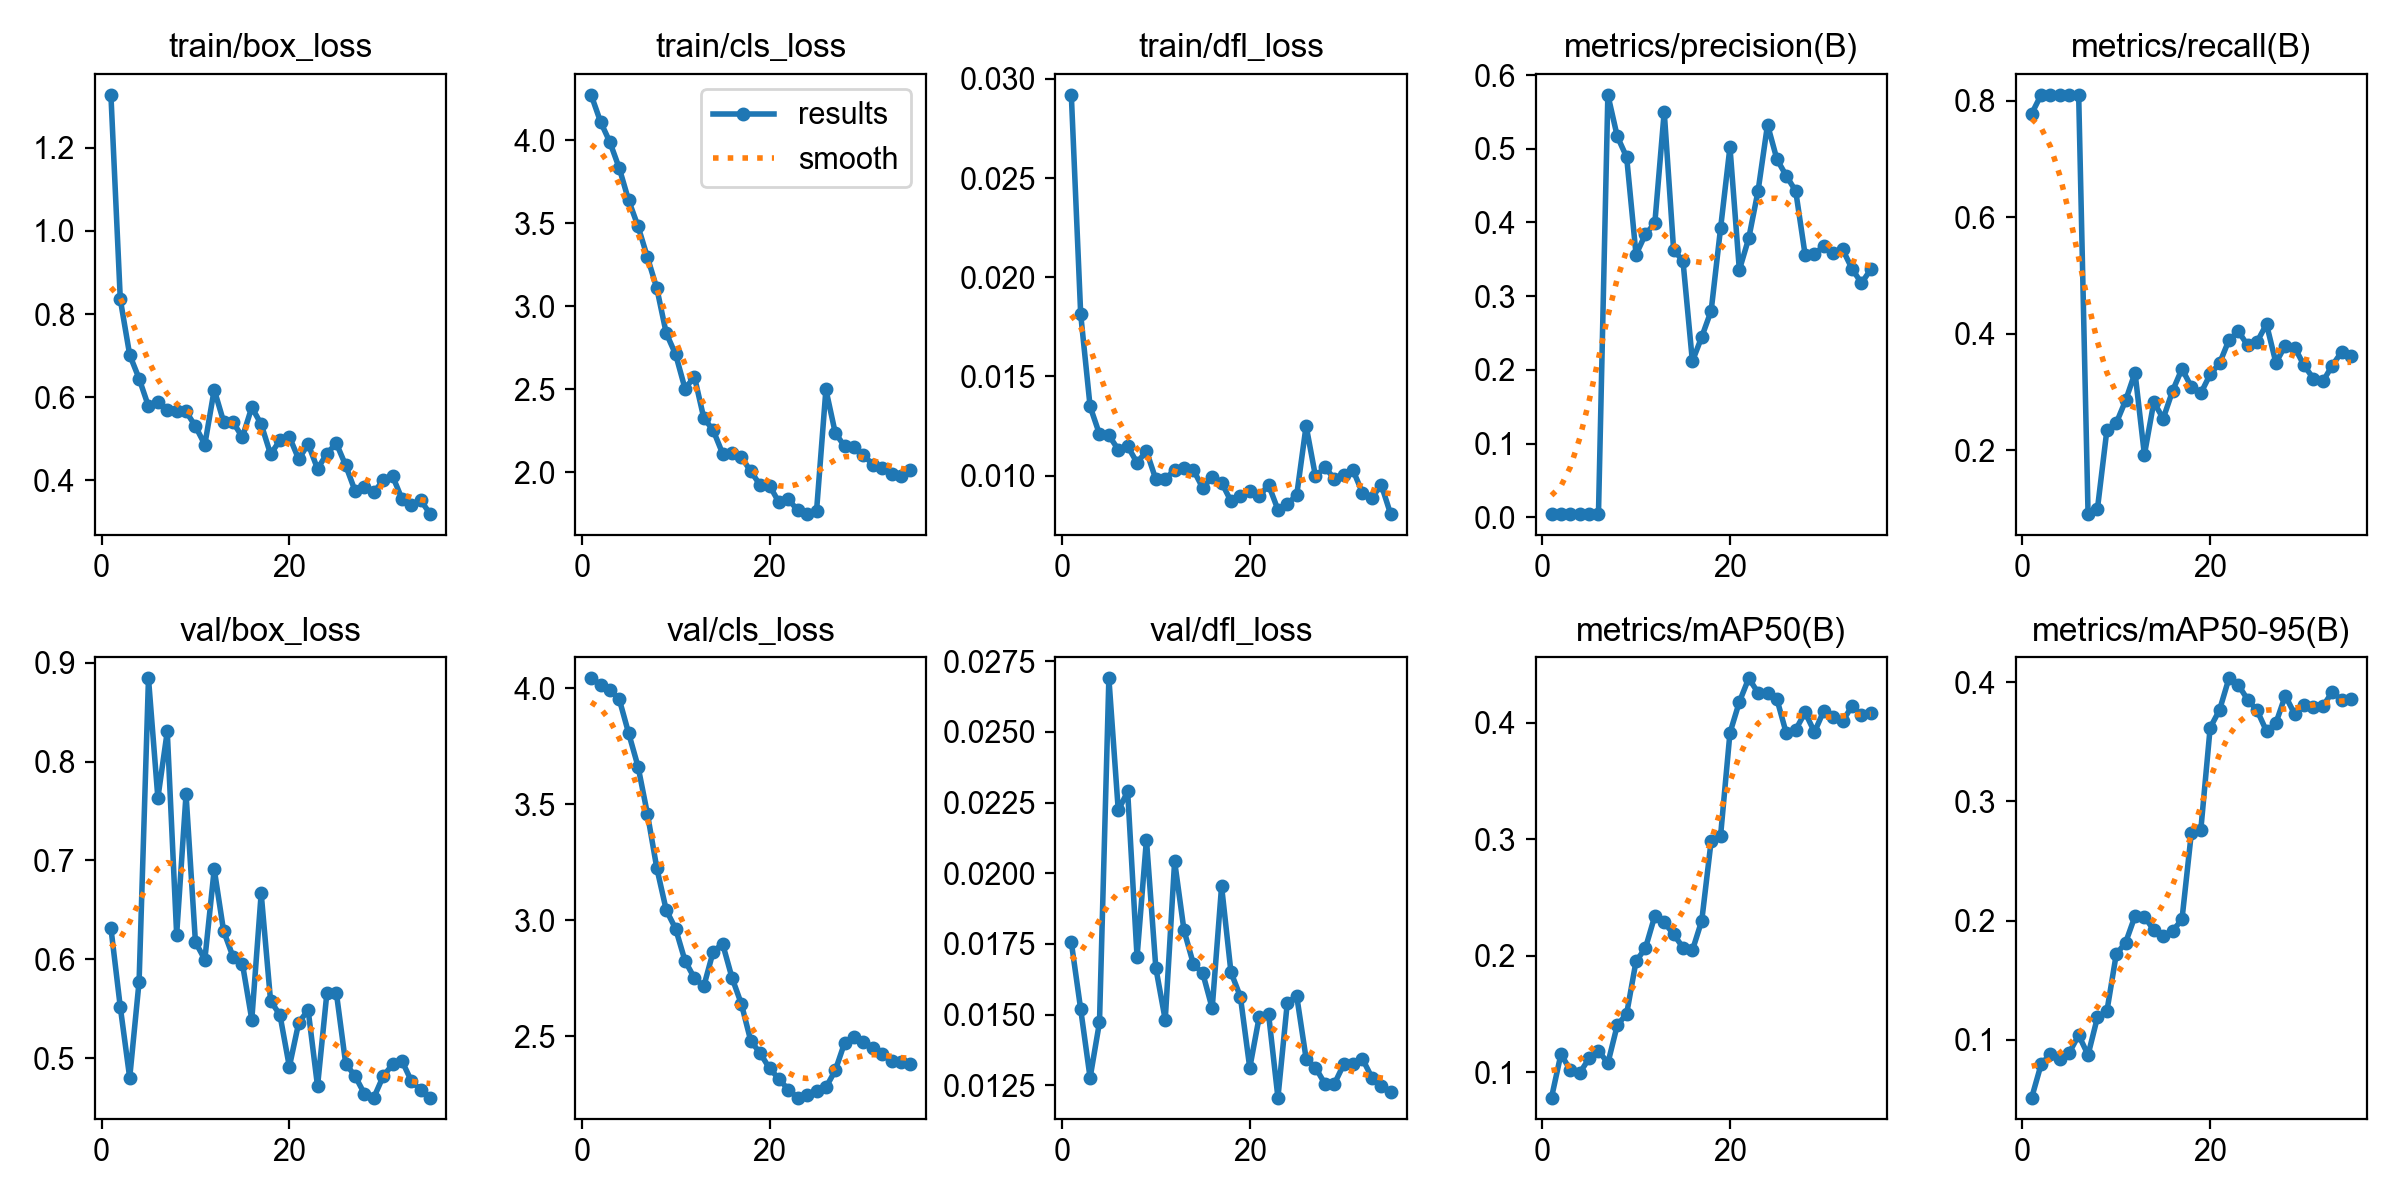

Values plotted in this chart, from the file beside it:
epoch, time, train/box_loss, train/cls_loss, train/dfl_loss, metrics/precision(B), metrics/recall(B), metrics/mAP50(B), metrics/mAP50-95(B), val/box_loss, val/cls_loss, val/dfl_loss, lr/pg0, lr/pg1, lr/pg2
1, 22.61, 1.327, 4.272, 0.0292, 0.00431, 0.7776, 0.07841, 0.0515, 0.6316, 4.043, 0.01756, 0.0001153, 0.0001153, 0.0001153
2, 39.98, 0.8352, 4.111, 0.01813, 0.00455, 0.81, 0.1156, 0.07935, 0.5515, 4.016, 0.01519, 0.0002316, 0.0002316, 0.0002316
3, 55.84, 0.7017, 3.987, 0.01349, 0.0045, 0.81, 0.1022, 0.08835, 0.48, 3.991, 0.01277, 0.000341, 0.000341, 0.000341
4, 72.07, 0.6449, 3.831, 0.01209, 0.00445, 0.81, 0.09951, 0.08385, 0.5773, 3.952, 0.01473, 0.0004434, 0.0004434, 0.0004434
5, 88.47, 0.578, 3.637, 0.01203, 0.00454, 0.81, 0.112, 0.08923, 0.8845, 3.806, 0.02689, 0.0005388, 0.0005388, 0.0005388
6, 104.7, 0.5885, 3.48, 0.01131, 0.00461, 0.81, 0.1188, 0.1039, 0.7633, 3.662, 0.02222, 0.0006272, 0.0006272, 0.0006272
7, 121, 0.5701, 3.294, 0.01148, 0.5731, 0.08995, 0.1079, 0.08733, 0.8307, 3.458, 0.02289, 0.0006385, 0.0006385, 0.0006385
8, 137, 0.5656, 3.107, 0.01065, 0.5168, 0.09919, 0.1405, 0.1189, 0.625, 3.224, 0.01704, 0.0006167, 0.0006167, 0.0006167
9, 152.8, 0.5656, 2.838, 0.01124, 0.4886, 0.2337, 0.1503, 0.1238, 0.7671, 3.043, 0.02119, 0.000595, 0.000595, 0.000595
10, 170.1, 0.5299, 2.71, 0.00981, 0.3564, 0.2461, 0.1955, 0.1717, 0.6174, 2.963, 0.01665, 0.0005732, 0.0005732, 0.0005732
11, 186.6, 0.486, 2.504, 0.00984, 0.3839, 0.2852, 0.2067, 0.1816, 0.5996, 2.824, 0.01482, 0.0005515, 0.0005515, 0.0005515
12, 202.5, 0.618, 2.576, 0.01028, 0.3989, 0.3328, 0.2344, 0.2038, 0.6912, 2.75, 0.02042, 0.0005297, 0.0005297, 0.0005297
13, 218.7, 0.541, 2.327, 0.0104, 0.5502, 0.1919, 0.2288, 0.2032, 0.6286, 2.715, 0.01798, 0.000508, 0.000508, 0.000508
14, 234.9, 0.5399, 2.254, 0.01029, 0.363, 0.2822, 0.2187, 0.1921, 0.6026, 2.864, 0.01679, 0.0004862, 0.0004862, 0.0004862
15, 251.1, 0.5037, 2.113, 0.00937, 0.3474, 0.254, 0.2072, 0.1872, 0.5956, 2.898, 0.01646, 0.0004645, 0.0004645, 0.0004645
16, 267.2, 0.5756, 2.116, 0.00994, 0.2116, 0.3016, 0.2048, 0.1913, 0.5389, 2.752, 0.01523, 0.0004427, 0.0004427, 0.0004427
17, 283.2, 0.535, 2.091, 0.00965, 0.2448, 0.3395, 0.2304, 0.2011, 0.6666, 2.638, 0.01954, 0.000421, 0.000421, 0.000421
18, 299.7, 0.4626, 2.007, 0.00871, 0.2803, 0.3082, 0.2989, 0.2738, 0.5579, 2.479, 0.0165, 0.0003992, 0.0003992, 0.0003992
19, 315.9, 0.4964, 1.923, 0.00899, 0.392, 0.2974, 0.3031, 0.2757, 0.5436, 2.426, 0.01564, 0.0003775, 0.0003775, 0.0003775
20, 331.9, 0.5048, 1.921, 0.00921, 0.5022, 0.3299, 0.3915, 0.3619, 0.4912, 2.36, 0.01312, 0.0003557, 0.0003557, 0.0003557
21, 348, 0.4507, 1.819, 0.00895, 0.3355, 0.3489, 0.4181, 0.3768, 0.5359, 2.315, 0.01491, 0.000334, 0.000334, 0.000334
22, 364.8, 0.4877, 1.839, 0.00954, 0.3785, 0.3888, 0.4384, 0.4033, 0.5486, 2.268, 0.01503, 0.0003122, 0.0003122, 0.0003122
23, 380.9, 0.4277, 1.771, 0.00828, 0.4433, 0.4039, 0.4259, 0.3977, 0.4714, 2.234, 0.01207, 0.0002905, 0.0002905, 0.0002905
24, 396.7, 0.4642, 1.749, 0.00857, 0.5326, 0.3796, 0.426, 0.3854, 0.5661, 2.244, 0.01543, 0.0002687, 0.0002687, 0.0002687
25, 412.6, 0.4892, 1.766, 0.00902, 0.4857, 0.3859, 0.4205, 0.3764, 0.5663, 2.262, 0.01566, 0.000247, 0.000247, 0.000247
26, 428.6, 0.4358, 2.499, 0.01251, 0.4631, 0.4162, 0.3911, 0.359, 0.4942, 2.278, 0.01345, 0.0002252, 0.0002252, 0.0002252
27, 444, 0.3744, 2.237, 0.00996, 0.4427, 0.3498, 0.3942, 0.3657, 0.4818, 2.352, 0.01313, 0.0002035, 0.0002035, 0.0002035
28, 460, 0.3833, 2.157, 0.01042, 0.3563, 0.3794, 0.4091, 0.3889, 0.4637, 2.472, 0.01256, 0.0001817, 0.0001817, 0.0001817
29, 478, 0.3712, 2.156, 0.00985, 0.3574, 0.376, 0.3922, 0.3732, 0.46, 2.496, 0.01255, 0.00016, 0.00016, 0.00016
30, 494.5, 0.4002, 2.104, 0.01001, 0.3677, 0.3453, 0.4106, 0.381, 0.4817, 2.475, 0.01324, 0.0001382, 0.0001382, 0.0001382
31, 510.3, 0.4096, 2.046, 0.01027, 0.3584, 0.3225, 0.4049, 0.3793, 0.4936, 2.449, 0.01324, 0.0001164, 0.0001164, 0.0001164
32, 525.8, 0.3547, 2.024, 0.00913, 0.3633, 0.3177, 0.4015, 0.3799, 0.4969, 2.424, 0.01344, 9.46969e-05, 9.46969e-05, 9.46969e-05
33, 542.9, 0.3395, 1.992, 0.00887, 0.3371, 0.345, 0.4146, 0.3918, 0.4765, 2.392, 0.01278, 7.29451e-05, 7.29451e-05, 7.29451e-05
34, 558.7, 0.3515, 1.976, 0.00954, 0.3177, 0.3684, 0.4073, 0.3852, 0.4675, 2.386, 0.01249, 5.11934e-05, 5.11934e-05, 5.11934e-05
35, 574.7, 0.3187, 2.014, 0.00806, 0.3363, 0.3621, 0.4084, 0.3859, 0.4599, 2.378, 0.01227, 2.94417e-05, 2.94417e-05, 2.94417e-05
